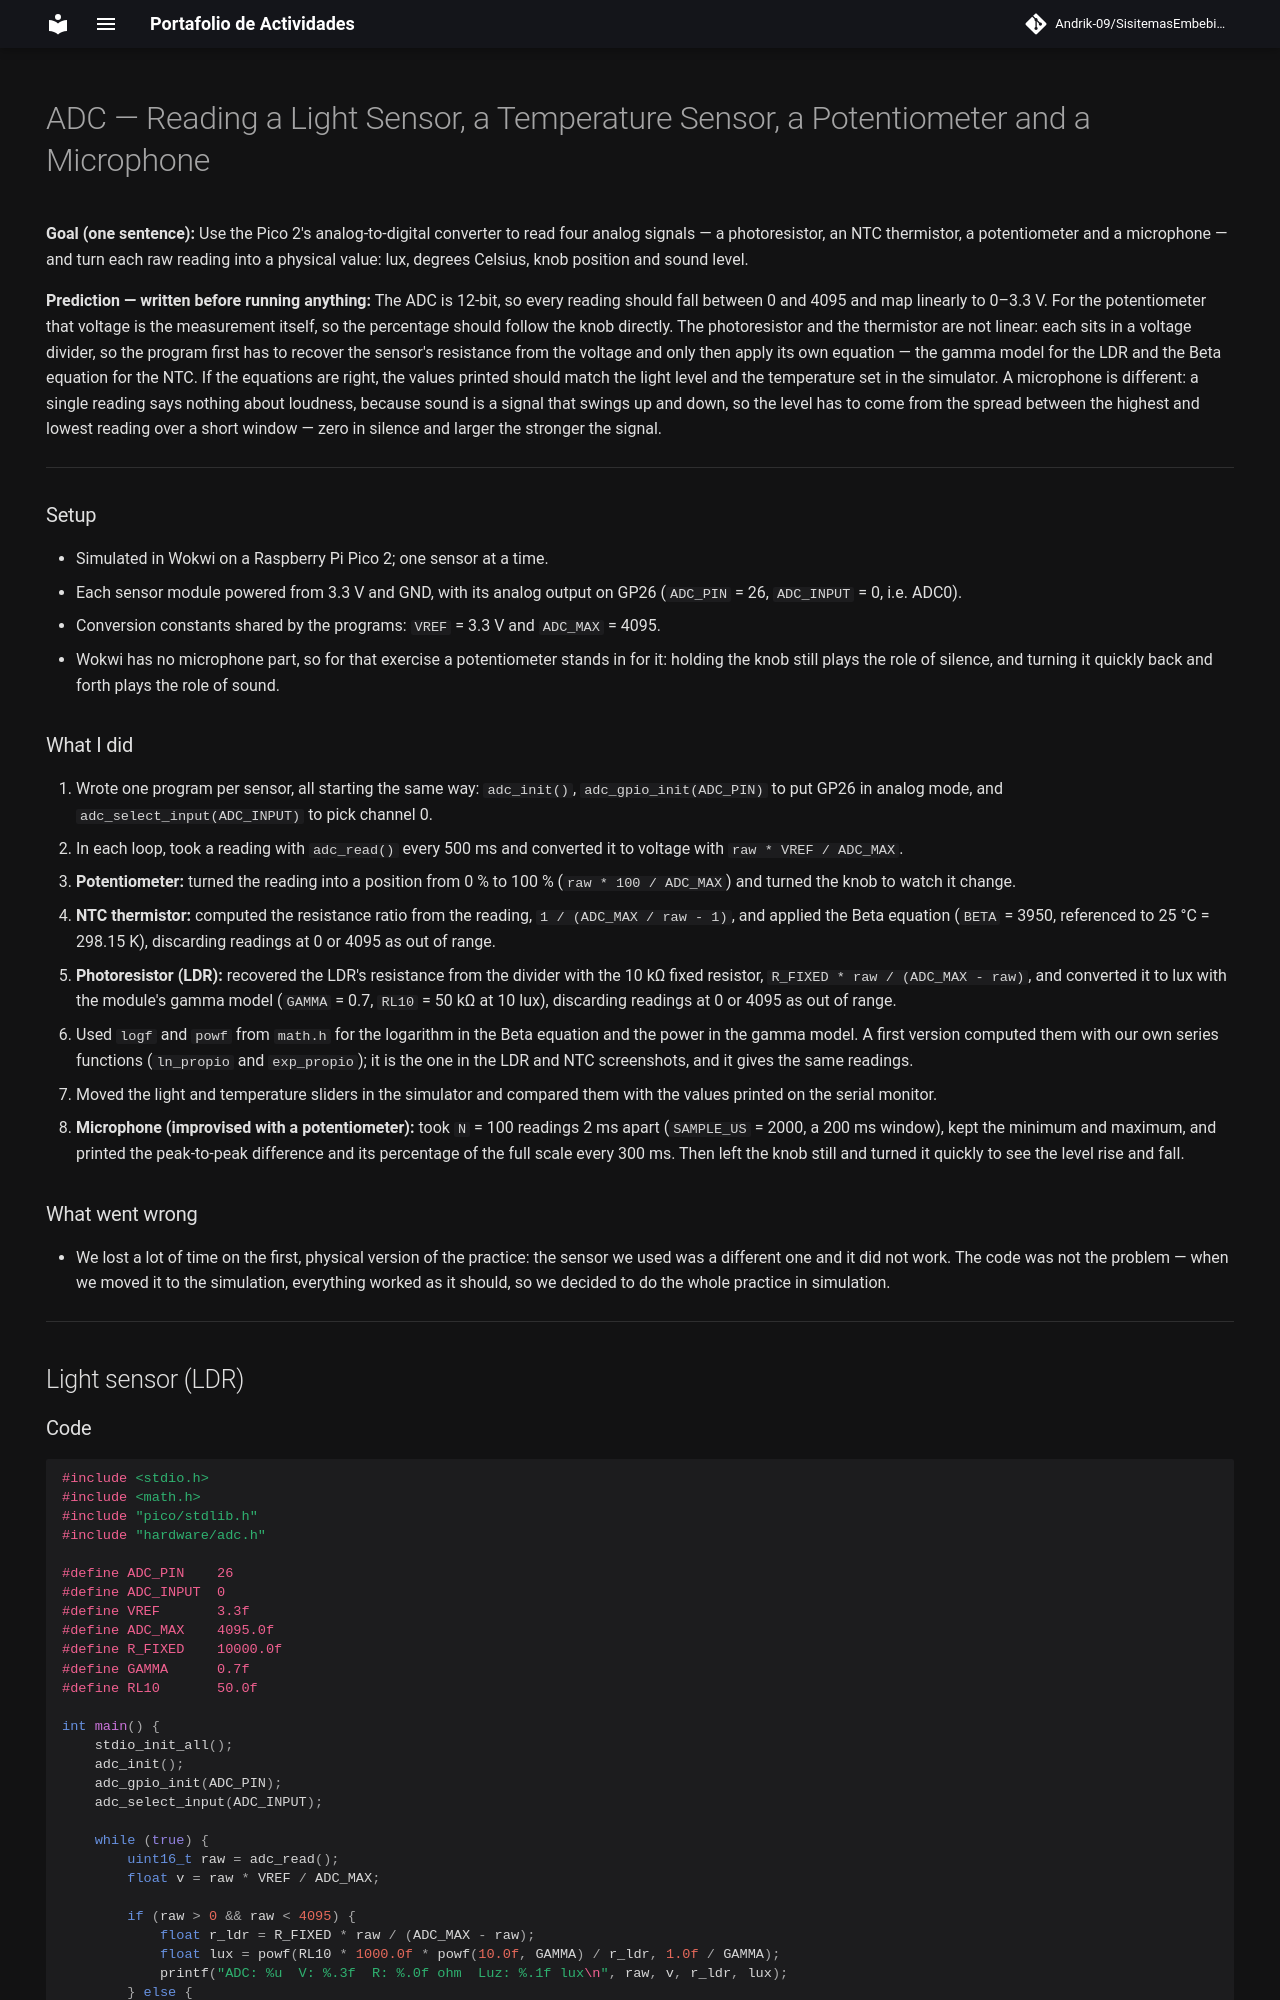

repository: Andrik-09/SisitemasEmbebidosAyM · page: parcial3-practica1/index.html · generator: mkdocs

# ADC — Reading a Light Sensor, a Temperature Sensor, a Potentiometer and a Microphone

**Goal (one sentence):** Use the Pico 2's analog-to-digital converter to read four analog signals — a photoresistor, an NTC thermistor, a potentiometer and a microphone — and turn each raw reading into a physical value: lux, degrees Celsius, knob position and sound level.

**Prediction — written before running anything:** The ADC is 12-bit, so every reading should fall between 0 and 4095 and map linearly to 0–3.3 V. For the potentiometer that voltage is the measurement itself, so the percentage should follow the knob directly. The photoresistor and the thermistor are not linear: each sits in a voltage divider, so the program first has to recover the sensor's resistance from the voltage and only then apply its own equation — the gamma model for the LDR and the Beta equation for the NTC. If the equations are right, the values printed should match the light level and the temperature set in the simulator. A microphone is different: a single reading says nothing about loudness, because sound is a signal that swings up and down, so the level has to come from the spread between the highest and lowest reading over a short window — zero in silence and larger the stronger the signal.

---

### Setup

- Simulated in Wokwi on a Raspberry Pi Pico 2; one sensor at a time.
- Each sensor module powered from 3.3 V and GND, with its analog output on GP26 (`ADC_PIN` = 26, `ADC_INPUT` = 0, i.e. ADC0).
- Conversion constants shared by the programs: `VREF` = 3.3 V and `ADC_MAX` = 4095.
- Wokwi has no microphone part, so for that exercise a potentiometer stands in for it: holding the knob still plays the role of silence, and turning it quickly back and forth plays the role of sound.
